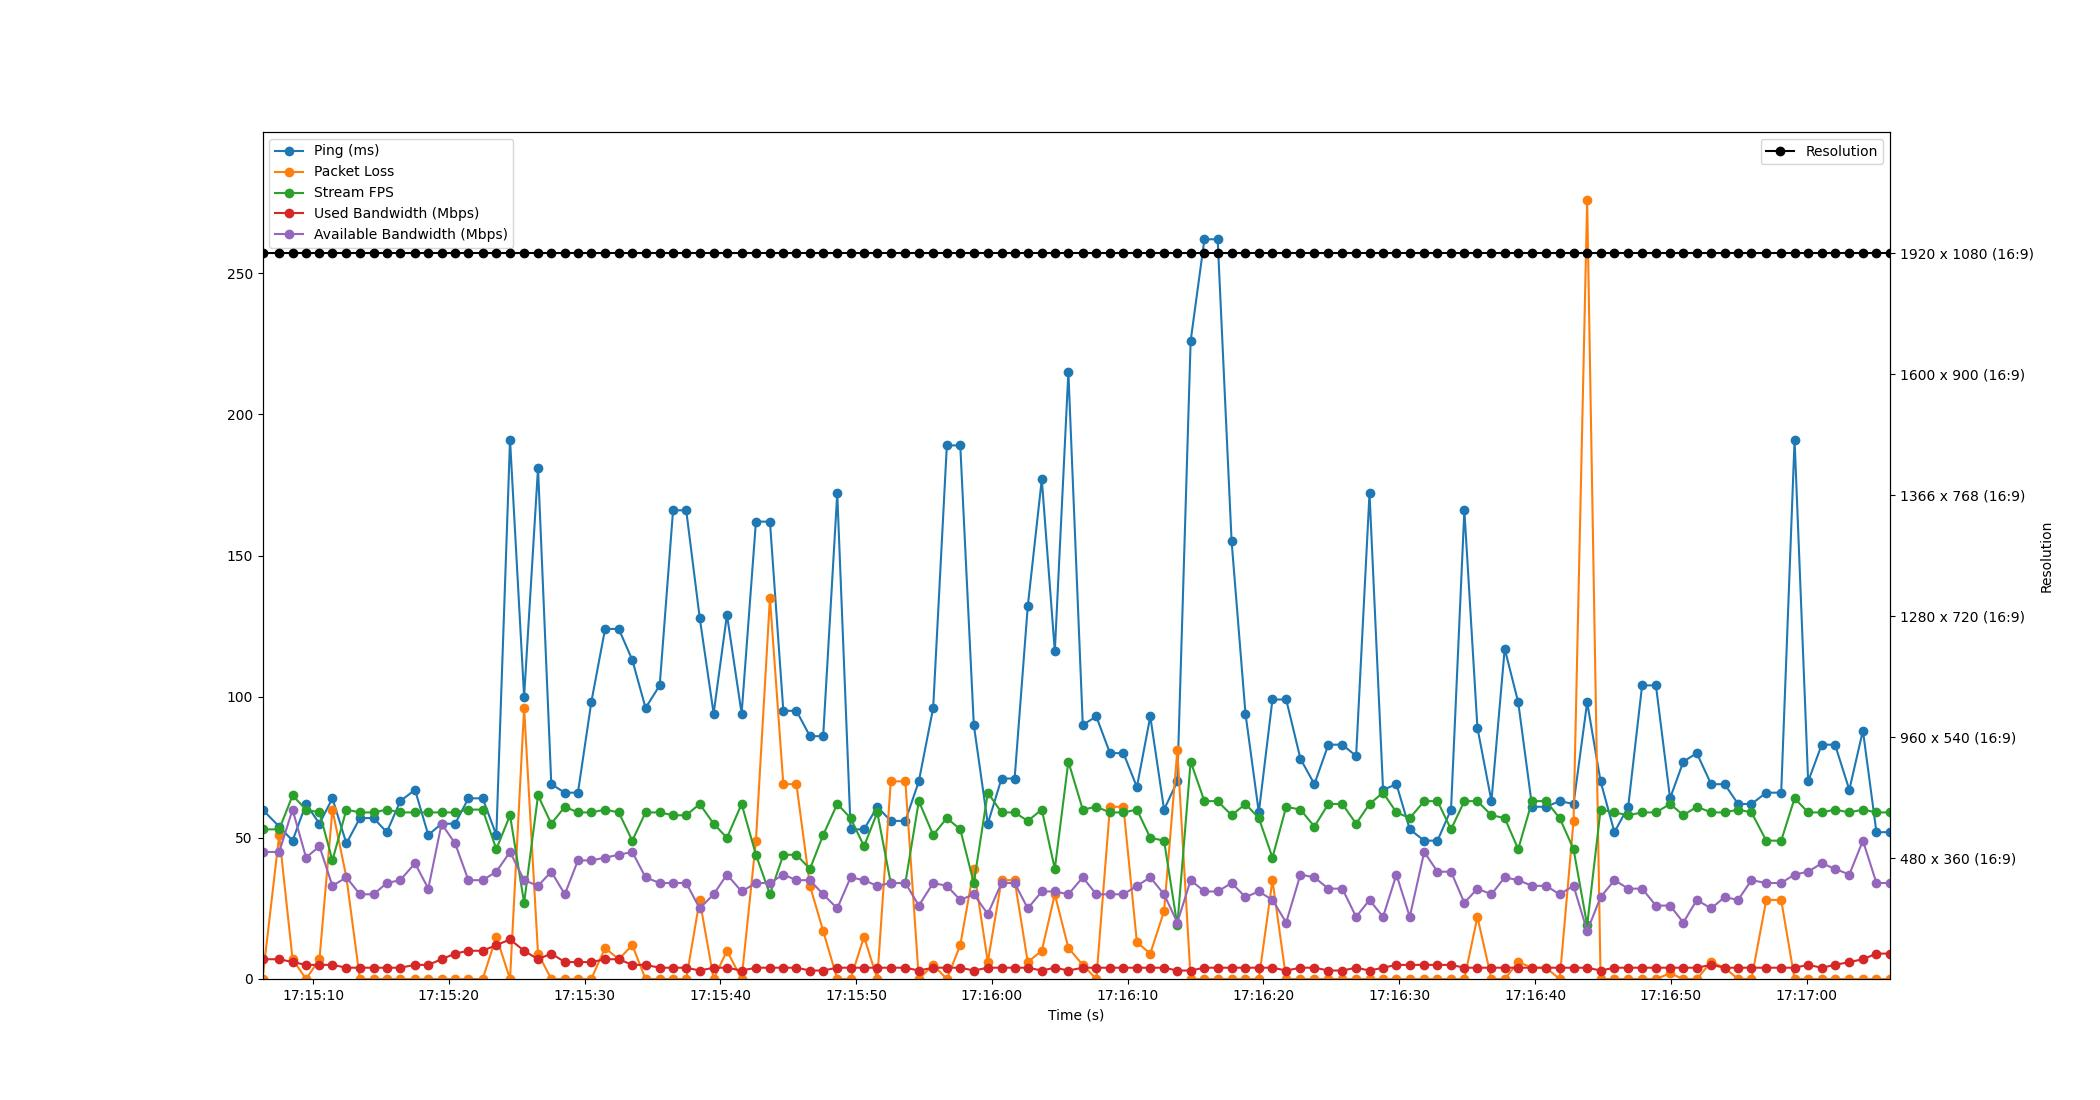

The table this chart was drawn from, first rows:
Time, Timestamp, Ping, Packet Loss, Stream FPS, Used Bandwidth, Resolution, Available Bandwidth
3.814697265625e-06, 2023-07-11 17:15:06.274153, 60, 0, 53, 7, 1920 x 1080 (16:9), 45
1.23, 2023-07-11 17:15:07.504115, 54, 51, 53, 7, 1920 x 1080 (16:9), 45
2.214, 2023-07-11 17:15:08.488368, 49, 7, 65, 6, 1920 x 1080 (16:9), 60
3.208, 2023-07-11 17:15:09.482496, 62, 0, 60, 5, 1920 x 1080 (16:9), 43
4.196, 2023-07-11 17:15:10.470334, 55, 7, 59, 5, 1920 x 1080 (16:9), 47
5.149, 2023-07-11 17:15:11.423051, 64, 60, 42, 5, 1920 x 1080 (16:9), 33
6.181, 2023-07-11 17:15:12.454686, 48, 36, 60, 4, 1920 x 1080 (16:9), 36
7.173, 2023-07-11 17:15:13.447146, 57, 0, 59, 4, 1920 x 1080 (16:9), 30
8.177, 2023-07-11 17:15:14.450739, 57, 0, 59, 4, 1920 x 1080 (16:9), 30
9.158, 2023-07-11 17:15:15.432218, 52, 0, 60, 4, 1920 x 1080 (16:9), 34
10.14, 2023-07-11 17:15:16.418068, 63, 0, 59, 4, 1920 x 1080 (16:9), 35
11.23, 2023-07-11 17:15:17.507061, 67, 0, 59, 5, 1920 x 1080 (16:9), 41
12.21, 2023-07-11 17:15:18.485388, 51, 0, 59, 5, 1920 x 1080 (16:9), 32
13.19, 2023-07-11 17:15:19.463246, 55, 0, 59, 7, 1920 x 1080 (16:9), 55
14.19, 2023-07-11 17:15:20.462276, 55, 0, 59, 9, 1920 x 1080 (16:9), 48
15.17, 2023-07-11 17:15:21.439957, 64, 0, 60, 10, 1920 x 1080 (16:9), 35
16.21, 2023-07-11 17:15:22.489100, 64, 0, 60, 10, 1920 x 1080 (16:9), 35
17.22, 2023-07-11 17:15:23.496497, 51, 15, 46, 12, 1920 x 1080 (16:9), 38
18.23, 2023-07-11 17:15:24.505610, 191, 0, 58, 14, 1920 x 1080 (16:9), 45
19.27, 2023-07-11 17:15:25.543034, 100, 96, 27, 10, 1920 x 1080 (16:9), 35
20.29, 2023-07-11 17:15:26.567053, 181, 9, 65, 7, 1920 x 1080 (16:9), 33
21.27, 2023-07-11 17:15:27.545300, 69, 0, 55, 9, 1920 x 1080 (16:9), 38
22.27, 2023-07-11 17:15:28.540968, 66, 0, 61, 6, 1920 x 1080 (16:9), 30
23.23, 2023-07-11 17:15:29.507065, 66, 0, 59, 6, 1920 x 1080 (16:9), 42
24.22, 2023-07-11 17:15:30.489903, 98, 0, 59, 6, 1920 x 1080 (16:9), 42
25.23, 2023-07-11 17:15:31.507070, 124, 11, 60, 7, 1920 x 1080 (16:9), 43
26.24, 2023-07-11 17:15:32.514133, 124, 7, 59, 7, 1920 x 1080 (16:9), 44
27.24, 2023-07-11 17:15:33.510633, 113, 12, 49, 5, 1920 x 1080 (16:9), 45
28.21, 2023-07-11 17:15:34.487974, 96, 0, 59, 5, 1920 x 1080 (16:9), 36
29.26, 2023-07-11 17:15:35.530100, 104, 0, 59, 4, 1920 x 1080 (16:9), 34
30.24, 2023-07-11 17:15:36.512895, 166, 0, 58, 4, 1920 x 1080 (16:9), 34
31.21, 2023-07-11 17:15:37.482654, 166, 0, 58, 4, 1920 x 1080 (16:9), 34
32.2, 2023-07-11 17:15:38.474448, 128, 28, 62, 3, 1920 x 1080 (16:9), 25
33.23, 2023-07-11 17:15:39.501207, 94, 0, 55, 4, 1920 x 1080 (16:9), 30
34.21, 2023-07-11 17:15:40.483597, 129, 10, 50, 4, 1920 x 1080 (16:9), 37
35.29, 2023-07-11 17:15:41.562846, 94, 0, 62, 3, 1920 x 1080 (16:9), 31
36.34, 2023-07-11 17:15:42.617862, 162, 49, 44, 4, 1920 x 1080 (16:9), 34
37.37, 2023-07-11 17:15:43.648620, 162, 135, 30, 4, 1920 x 1080 (16:9), 34
38.36, 2023-07-11 17:15:44.635063, 95, 69, 44, 4, 1920 x 1080 (16:9), 37
39.32, 2023-07-11 17:15:45.598582, 95, 69, 44, 4, 1920 x 1080 (16:9), 35
40.32, 2023-07-11 17:15:46.596587, 86, 33, 39, 3, 1920 x 1080 (16:9), 35
41.29, 2023-07-11 17:15:47.568834, 86, 17, 51, 3, 1920 x 1080 (16:9), 30
42.33, 2023-07-11 17:15:48.606286, 172, 0, 62, 4, 1920 x 1080 (16:9), 25
43.32, 2023-07-11 17:15:49.590805, 53, 0, 57, 4, 1920 x 1080 (16:9), 36
44.3, 2023-07-11 17:15:50.577714, 53, 15, 47, 4, 1920 x 1080 (16:9), 35
45.28, 2023-07-11 17:15:51.555161, 61, 0, 59, 4, 1920 x 1080 (16:9), 33
46.27, 2023-07-11 17:15:52.548210, 56, 70, 34, 4, 1920 x 1080 (16:9), 34
47.35, 2023-07-11 17:15:53.623078, 56, 70, 34, 4, 1920 x 1080 (16:9), 34
48.34, 2023-07-11 17:15:54.614740, 70, 0, 63, 3, 1920 x 1080 (16:9), 26
49.4, 2023-07-11 17:15:55.671155, 96, 5, 51, 4, 1920 x 1080 (16:9), 34
50.4, 2023-07-11 17:15:56.679075, 189, 0, 57, 4, 1920 x 1080 (16:9), 33
51.39, 2023-07-11 17:15:57.667082, 189, 12, 53, 4, 1920 x 1080 (16:9), 28
52.39, 2023-07-11 17:15:58.664861, 90, 39, 34, 3, 1920 x 1080 (16:9), 30
53.42, 2023-07-11 17:15:59.694808, 55, 6, 66, 4, 1920 x 1080 (16:9), 23
54.43, 2023-07-11 17:16:00.707023, 71, 35, 59, 4, 1920 x 1080 (16:9), 34
55.4, 2023-07-11 17:16:01.670874, 71, 35, 59, 4, 1920 x 1080 (16:9), 34
56.36, 2023-07-11 17:16:02.638682, 132, 6, 56, 4, 1920 x 1080 (16:9), 25
57.4, 2023-07-11 17:16:03.671986, 177, 10, 60, 3, 1920 x 1080 (16:9), 31
58.36, 2023-07-11 17:16:04.631087, 116, 30, 39, 4, 1920 x 1080 (16:9), 31
59.35, 2023-07-11 17:16:05.629091, 215, 11, 77, 3, 1920 x 1080 (16:9), 30
... 60 more rows
